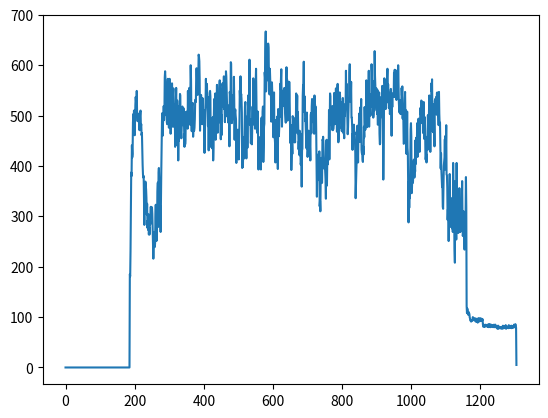

The matplotlib source for this figure:
import matplotlib.pyplot as plt
# plt.plot([5, 10, 15, 20, 25, 30, 35], [1772, 3542, 5310, 6072, 6194, 4278, 2240])
# plt.xlabel('No. of games')
# hero
plt.plot([0, 0, 0, 0, 0, 0, 0, 0, 0, 0, 0, 0, 0, 0, 0, 0, 0, 0, 0, 0, 0, 0, 0, 0, 0, 0, 0, 0, 0, 0, 0, 0, 0, 0, 0, 0, 0, 0, 0, 0, 0, 0, 0, 0, 0, 0, 0, 0, 0, 0, 0, 0, 0, 0, 0, 0, 0, 0, 0, 0, 0, 0, 0, 0, 0, 0, 0, 0, 0, 0, 0, 0, 0, 0, 0, 0, 0, 0, 0, 0, 0, 0, 0, 0, 0, 0, 0, 0, 0, 0, 0, 0, 0, 0, 0, 0, 0, 0, 0, 0, 0, 0, 0, 0, 0, 0, 0, 0, 0, 0, 0, 0, 0, 0, 0, 0, 0, 0, 0, 0, 0, 0, 0, 0, 0, 0, 0, 0, 0, 0, 0, 0, 0, 0, 0, 0, 0, 0, 0, 0, 0, 0, 0, 0, 0, 0, 0, 0, 0, 0, 0, 0, 0, 0, 0, 0, 0, 0, 0, 0, 0, 0, 0, 0, 0, 0, 0, 0, 0, 0, 0, 0, 0, 0, 0, 0, 0, 0, 0, 0, 0, 0, 0, 0, 0, 0, 185, 181, 231, 303, 387, 380, 441, 417, 424, 486, 503, 482, 510, 489, 461, 496, 521, 537, 528, 518, 549, 503, 489, 489, 504, 502, 495, 483, 471, 496, 507, 510, 478, 483, 461, 465, 432, 402, 383, 377, 380, 332, 283, 366, 348, 369, 362, 354, 337, 304, 325, 277, 292, 273, 304, 264, 279, 264, 295, 284, 318, 319, 311, 318, 318, 305, 273, 233, 216, 244, 269, 256, 239, 246, 297, 323, 270, 251, 261, 303, 349, 367, 279, 386, 396, 373, 344, 303, 320, 269, 337, 392, 444, 490, 505, 460, 487, 495, 519, 491, 505, 576, 588, 573, 501, 544, 550, 487, 483, 561, 573, 517, 519, 476, 511, 573, 525, 492, 464, 486, 523, 516, 564, 528, 478, 542, 554, 521, 478, 490, 522, 438, 482, 526, 555, 497, 442, 530, 468, 518, 411, 473, 450, 467, 500, 543, 540, 462, 465, 455, 478, 512, 518, 481, 505, 515, 509, 468, 438, 464, 443, 452, 507, 493, 493, 508, 490, 474, 549, 494, 520, 521, 555, 526, 482, 542, 600, 571, 498, 469, 525, 522, 525, 458, 478, 470, 470, 476, 493, 529, 532, 527, 582, 594, 583, 556, 541, 562, 576, 621, 617, 608, 570, 470, 522, 495, 541, 497, 491, 483, 535, 527, 483, 489, 511, 460, 426, 453, 507, 526, 573, 535, 554, 563, 525, 507, 479, 536, 431, 523, 494, 545, 549, 538, 438, 475, 489, 480, 435, 469, 497, 411, 438, 501, 533, 498, 515, 544, 452, 534, 500, 523, 561, 495, 466, 531, 544, 486, 494, 555, 570, 490, 490, 453, 503, 461, 521, 552, 564, 557, 517, 550, 578, 513, 516, 487, 527, 514, 588, 578, 551, 522, 498, 521, 501, 486, 515, 511, 439, 547, 541, 513, 606, 603, 508, 485, 493, 539, 540, 507, 495, 577, 524, 452, 506, 512, 500, 493, 406, 440, 453, 460, 472, 468, 426, 413, 454, 487, 550, 532, 578, 536, 543, 533, 506, 396, 458, 398, 438, 414, 449, 443, 487, 518, 527, 443, 448, 415, 467, 498, 436, 489, 540, 500, 494, 515, 611, 482, 493, 483, 445, 467, 482, 443, 478, 518, 482, 574, 533, 489, 511, 523, 474, 528, 567, 593, 537, 479, 466, 492, 508, 456, 393, 445, 456, 457, 430, 436, 444, 393, 476, 496, 434, 446, 508, 518, 408, 436, 478, 484, 586, 576, 633, 667, 548, 572, 598, 634, 577, 570, 643, 635, 599, 555, 542, 593, 573, 549, 549, 488, 513, 566, 537, 517, 535, 457, 494, 546, 469, 457, 445, 407, 491, 484, 470, 464, 498, 427, 394, 513, 493, 459, 475, 510, 498, 563, 552, 574, 592, 527, 478, 539, 538, 520, 550, 541, 519, 555, 520, 508, 494, 486, 555, 596, 517, 571, 490, 514, 529, 566, 520, 567, 541, 500, 447, 445, 481, 392, 420, 447, 424, 499, 492, 461, 454, 462, 447, 453, 447, 496, 467, 544, 526, 505, 540, 465, 507, 474, 433, 449, 422, 470, 421, 465, 403, 406, 422, 359, 431, 434, 539, 561, 560, 607, 507, 528, 538, 489, 493, 468, 451, 435, 506, 457, 418, 433, 466, 470, 455, 443, 438, 437, 411, 501, 505, 465, 518, 533, 489, 498, 487, 493, 520, 464, 540, 522, 521, 481, 517, 467, 394, 339, 403, 402, 376, 423, 372, 383, 429, 320, 330, 310, 381, 373, 416, 366, 367, 452, 451, 458, 443, 421, 407, 394, 403, 386, 373, 335, 442, 452, 361, 412, 403, 417, 430, 439, 511, 413, 474, 544, 538, 482, 483, 482, 497, 472, 519, 471, 472, 474, 486, 545, 527, 483, 488, 486, 554, 517, 522, 468, 553, 563, 492, 447, 455, 511, 527, 546, 539, 504, 527, 476, 476, 469, 486, 511, 535, 466, 520, 466, 455, 502, 499, 523, 518, 589, 528, 563, 528, 486, 463, 477, 502, 530, 536, 586, 602, 528, 558, 533, 567, 496, 496, 477, 432, 465, 447, 454, 482, 463, 467, 453, 425, 336, 364, 389, 410, 433, 480, 455, 407, 466, 464, 504, 484, 448, 516, 450, 496, 533, 432, 425, 427, 412, 408, 439, 423, 478, 457, 517, 487, 472, 489, 493, 570, 544, 477, 505, 515, 543, 543, 589, 478, 543, 522, 512, 500, 529, 518, 602, 585, 529, 528, 527, 496, 503, 568, 510, 628, 579, 559, 519, 527, 554, 515, 503, 551, 482, 483, 527, 525, 546, 464, 443, 445, 493, 496, 537, 529, 522, 559, 517, 506, 373, 433, 510, 574, 571, 557, 529, 513, 539, 537, 526, 577, 593, 554, 562, 545, 515, 518, 539, 503, 507, 546, 553, 526, 460, 537, 517, 541, 539, 545, 537, 585, 553, 591, 537, 551, 590, 573, 531, 587, 545, 567, 545, 600, 558, 527, 511, 506, 531, 523, 503, 530, 515, 555, 540, 558, 494, 513, 493, 444, 445, 509, 534, 547, 492, 511, 494, 424, 449, 508, 436, 425, 350, 288, 369, 317, 365, 336, 396, 473, 485, 459, 346, 358, 383, 366, 370, 408, 412, 413, 377, 401, 389, 451, 404, 456, 425, 442, 485, 418, 462, 492, 494, 463, 453, 428, 454, 515, 505, 501, 530, 528, 485, 505, 521, 504, 465, 527, 454, 474, 497, 469, 413, 413, 424, 407, 450, 458, 433, 501, 466, 433, 503, 540, 511, 467, 428, 472, 470, 564, 548, 572, 498, 523, 467, 498, 520, 482, 439, 529, 533, 533, 516, 537, 502, 545, 546, 519, 500, 507, 481, 547, 503, 482, 486, 436, 395, 425, 391, 372, 358, 367, 319, 315, 361, 400, 408, 417, 453, 393, 460, 431, 481, 383, 382, 358, 293, 314, 280, 251, 286, 311, 384, 325, 279, 282, 287, 316, 336, 276, 324, 269, 406, 339, 327, 309, 236, 208, 370, 356, 304, 254, 406, 315, 296, 270, 303, 267, 275, 281, 356, 270, 322, 269, 295, 297, 311, 326, 370, 299, 261, 272, 310, 262, 288, 234, 299, 285, 302, 378, 318, 122, 108, 117, 112, 105, 105, 110, 108, 106, 99, 97, 93, 94, 91, 94, 93, 93, 93, 100, 95, 96, 95, 97, 98, 95, 94, 91, 97, 92, 94, 91, 95, 89, 92, 98, 97, 91, 94, 95, 98, 92, 94, 95, 97, 93, 93, 96, 86, 81, 82, 85, 81, 84, 81, 82, 85, 82, 82, 84, 82, 81, 83, 81, 86, 80, 83, 82, 86, 81, 80, 83, 85, 82, 81, 84, 83, 83, 80, 83, 85, 83, 80, 80, 85, 80, 80, 82, 80, 80, 77, 78, 83, 77, 78, 81, 79, 78, 79, 80, 79, 77, 78, 80, 81, 77, 83, 80, 78, 81, 79, 82, 78, 80, 84, 77, 81, 78, 80, 81, 80, 79, 78, 84, 79, 79, 79, 82, 79, 79, 83, 78, 79, 80, 82, 79, 79, 82, 85, 80, 81, 80, 86, 81, 79, 5])
# event
# plt.plot([0, 0, 0, 10, 277, 581, 677, 564, 683, 490, 685, 1015, 1678, 1301, 1233, 1827, 1296, 1642, 1302, 871, 544, 398, 0, 0, 0, 0, 0, 0, 0, 0])
plt.show()
